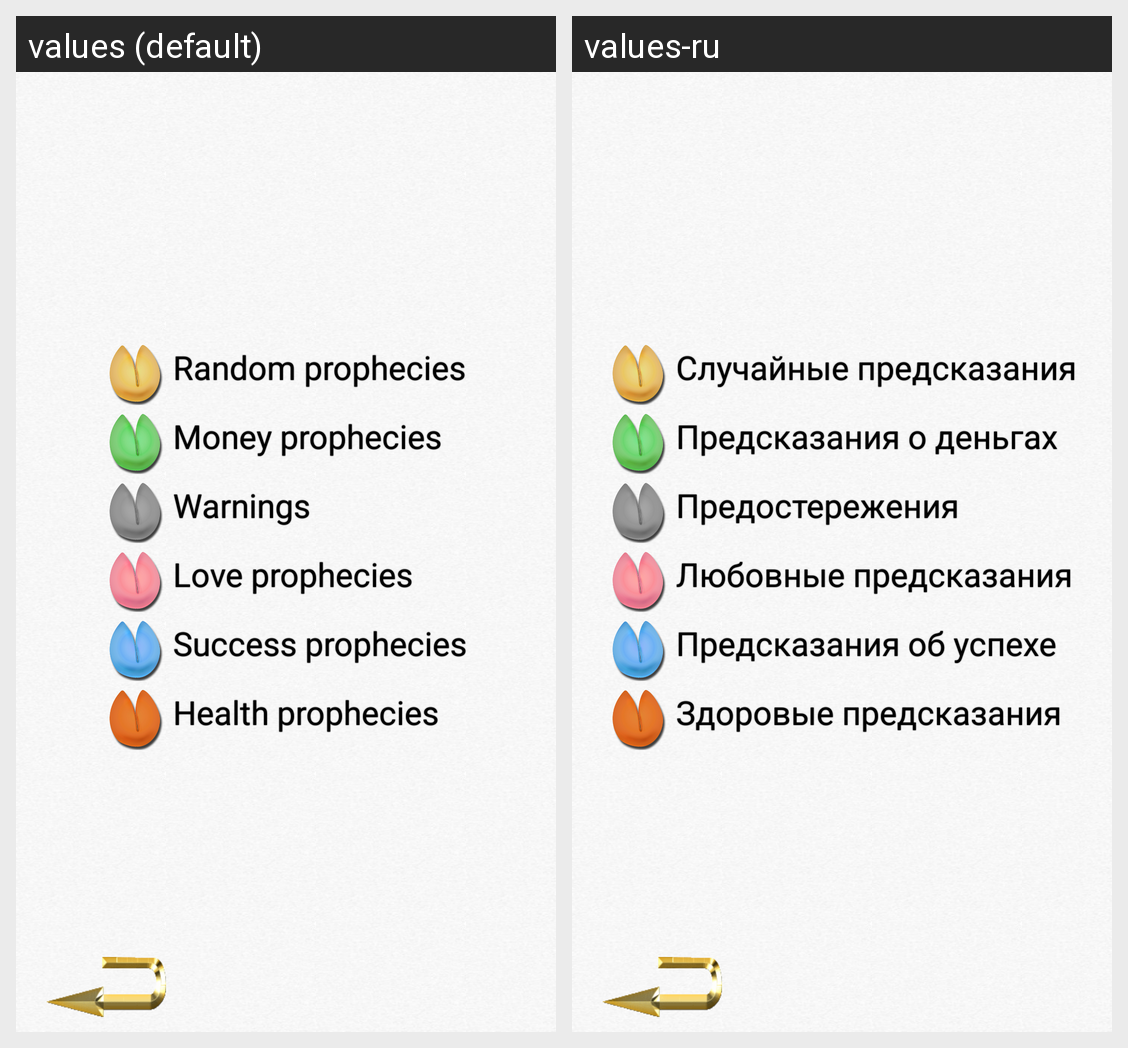

The Android screen above is rendered under two locales of the same app. Produce the string resources it draws, with the default and per-locale values.
Android screen res/layout/about.xml rendered under 2 locales, left to right: values (default), values-ru. Device: Nexus 5 (rendered at 1080×1920; each locale shown at half size, 540×960, under a caption strip naming it); theme Theme.MaterialComponents.DayNight.NoActionBar.
Strings drawn on this screen, with the default value and each locale's value (text and hints the layout hard-codes, and strings that could not be matched under every locale, appear in the picture but are not listed):

about_text_0
  values: Random prophecies
  values-ru: Случайные предсказания

about_text_1
  values: Money prophecies
  values-ru: Предсказания о деньгах

about_text_2
  values: Warnings
  values-ru: Предостережения

about_text_3
  values: Love prophecies
  values-ru: Любовные предсказания

about_text_4
  values: Success prophecies
  values-ru: Предсказания об успехе

about_text_5
  values: Health prophecies
  values-ru: Здоровые предсказания
